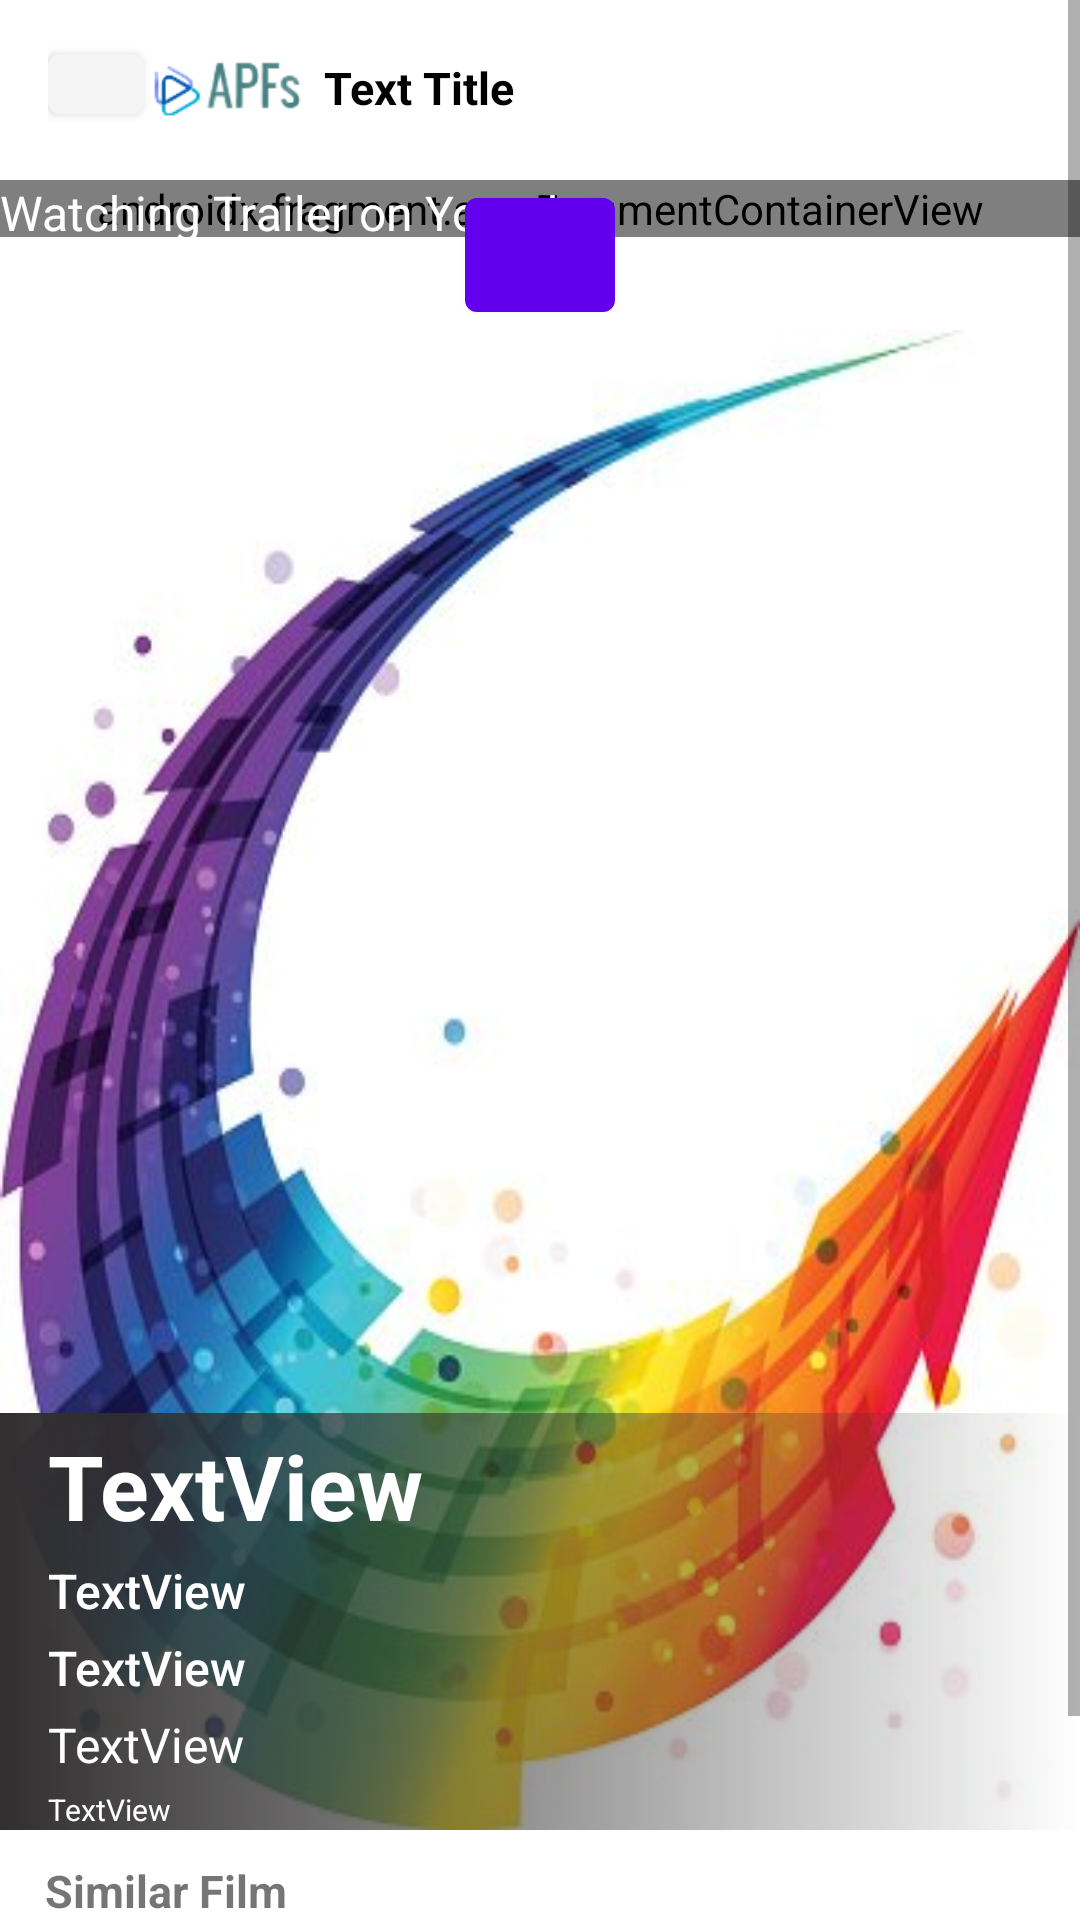

Produce the Android XML layout that renders to this screen, including the resource entries it uses.
<!-- AndroidManifest.xml: activity theme Theme.Welcome -->
<!-- res/layout/activity_details.xml -->
<?xml version="1.0" encoding="utf-8"?>
<ScrollView xmlns:android="http://schemas.android.com/apk/res/android"
    xmlns:app="http://schemas.android.com/apk/res-auto"
    xmlns:tools="http://schemas.android.com/tools"
    android:layout_width="match_parent"
    android:layout_height="match_parent"
    tools:context=".DetailsActivity"
    android:id="@+id/Scrollview">
    <androidx.constraintlayout.widget.ConstraintLayout
        android:layout_width="match_parent"
        android:layout_height="wrap_content"
        android:orientation="vertical">
        <androidx.appcompat.widget.Toolbar
            android:id="@+id/toolbar1"
            android:layout_width="match_parent"
            android:layout_height="60dp"
            android:theme="@style/Theme.AppCompat.Light"
            app:layout_constraintEnd_toEndOf="parent"
            app:layout_constraintHorizontal_bias="0.0"
            app:layout_constraintStart_toStartOf="parent"
            app:layout_constraintTop_toTopOf="parent"
            app:layout_scrollFlags="scroll|enterAlways"
            app:popupTheme="@style/Theme.AppCompat.Light">
            <LinearLayout
                android:layout_width="match_parent"
                android:layout_height="wrap_content"
                android:orientation="horizontal">

                <Button
                    android:layout_width="32dp"
                    android:layout_height="32dp"
                    android:layout_marginTop="12dp"
                    android:id="@+id/btnback"/>

                <ImageView
                    android:layout_width="60dp"
                    android:layout_height="60dp"
                    android:src="@drawable/logo" />
                <TextView
                    android:layout_width="match_parent"
                    android:layout_height="wrap_content"
                    android:layout_marginTop="10dp"
                    android:textSize="15sp"
                    android:textStyle="bold"
                    android:text="Text Title"
                    android:id="@+id/title_toolbar"
                    android:textColor="#000"/>
            </LinearLayout>



        </androidx.appcompat.widget.Toolbar>

        <RelativeLayout
            android:id="@+id/layout1"
            android:layout_width="match_parent"
            android:layout_height="wrap_content"
            app:layout_constraintBottom_toTopOf="@+id/toolbar"
            app:layout_constraintEnd_toEndOf="parent"
            app:layout_constraintStart_toStartOf="parent"
            app:layout_constraintTop_toBottomOf="@id/toolbar1">

            <androidx.fragment.app.FragmentContainerView
                android:id="@+id/YTlayer"
                android:name="com.google.android.youtube.player.YouTubePlayerSupportFragmentX"
                android:layout_width="match_parent"
                android:layout_height="wrap_content" />

            <TextView
                android:id="@+id/text1"
                android:layout_width="match_parent"
                android:layout_height="wrap_content"
                android:text="Watching Trailer on Youtube "
                android:textColor="#fff"
                android:textSize="16sp" />

            <Button
                android:id="@+id/btnplay"
                android:layout_width="50dp"
                android:layout_height="50dp"
                android:layout_centerHorizontal="true"
                android:layout_centerVertical="true" />
        </RelativeLayout>

        <FrameLayout
            android:id="@+id/frame"
            android:layout_width="match_parent"
            android:layout_height="wrap_content"
            app:layout_constraintEnd_toEndOf="parent"
            app:layout_constraintStart_toStartOf="parent"
            app:layout_constraintTop_toBottomOf="@+id/layout1">
            <ImageView
                android:id="@+id/Detail_image"
                android:layout_width="match_parent"
                android:layout_height="500dp"
                app:srcCompat="@drawable/background"
                android:scaleType="fitXY"/>
            </FrameLayout>
        <LinearLayout
            android:id="@+id/linearLayout"
            android:layout_width="match_parent"
            android:layout_height="wrap_content"
            android:background="@drawable/shadow"
            android:orientation="vertical"
            android:paddingLeft="16dp"
            app:layout_constraintBottom_toBottomOf="@+id/frame"
            app:layout_constraintEnd_toEndOf="parent"
            app:layout_constraintStart_toStartOf="parent">

            <TextView
                android:id="@+id/title_details"
                android:layout_width="match_parent"
                android:layout_height="wrap_content"
                android:layout_marginTop="4dp"
                android:text="TextView"
                android:textColor="@color/white"
                android:textSize="30sp"
                android:textStyle="bold"
                app:layout_constraintEnd_toEndOf="parent"
                app:layout_constraintHorizontal_bias="0.0"
                app:layout_constraintStart_toStartOf="parent"
                app:layout_constraintTop_toBottomOf="@+id/Detail_image" />

            <TextView
                android:id="@+id/genre_details"
                android:layout_width="match_parent"
                android:layout_height="wrap_content"
                android:layout_marginTop="4dp"
                android:fontFamily="sans-serif-medium"
                android:text="TextView"
                android:textColor="@color/white"
                android:textSize="16sp"
                app:layout_constraintEnd_toEndOf="parent"
                app:layout_constraintHorizontal_bias="0.0"
                app:layout_constraintStart_toStartOf="parent"
                app:layout_constraintTop_toBottomOf="@+id/title_details" />

            <TextView
                android:id="@+id/status_details"
                android:layout_width="match_parent"
                android:layout_height="wrap_content"
                android:layout_marginTop="4dp"
                android:fontFamily="sans-serif-medium"
                android:text="TextView"
                android:textColor="@color/white"
                android:textSize="16sp"
                app:layout_constraintEnd_toEndOf="parent"
                app:layout_constraintHorizontal_bias="0.0"
                app:layout_constraintStart_toStartOf="parent"
                app:layout_constraintTop_toBottomOf="@+id/genre_details" />

            <TextView
                android:id="@+id/tagline_details"
                android:layout_width="match_parent"
                android:layout_height="wrap_content"
                android:layout_marginTop="4dp"
                android:text="TextView"
                android:textColor="@color/white"
                android:textSize="16sp"
                app:layout_constraintEnd_toEndOf="parent"
                app:layout_constraintHorizontal_bias="0.0"
                app:layout_constraintStart_toStartOf="parent"
                app:layout_constraintTop_toBottomOf="@+id/status_details" />

            <TextView
                android:id="@+id/overview_details"
                android:layout_width="match_parent"
                android:layout_height="wrap_content"
                android:layout_marginTop="4dp"
                android:text="TextView"
                android:textColor="@color/white"
                android:textSize="10sp"
                app:layout_constraintEnd_toEndOf="parent"
                app:layout_constraintHorizontal_bias="0.0"
                app:layout_constraintStart_toStartOf="parent"
                app:layout_constraintTop_toBottomOf="@+id/tagline_details" />

        </LinearLayout>
          <LinearLayout
            android:layout_width="match_parent"
            android:layout_height="match_parent"
              android:id="@+id/line"
            app:layout_constraintEnd_toEndOf="parent"
            app:layout_constraintStart_toStartOf="parent"
            app:layout_constraintTop_toBottomOf="@+id/linearLayout"
            android:orientation="vertical">
            <TextView
                android:layout_width="match_parent"
                android:layout_height="wrap_content"
                android:textStyle="bold"
                android:text="Similar Film"
                android:textSize="15sp"
                android:paddingTop="10dp"
                android:paddingBottom="5dp"
                android:paddingLeft="15dp"/>
            <androidx.recyclerview.widget.RecyclerView
                android:id="@+id/recyclerView_simi"
                android:layout_width="match_parent"
                android:layout_height="match_parent"
                app:layout_behavior="com.google.android.material.appbar.AppBarLayout$ScrollingViewBehavior"
                />
        </LinearLayout>


    <LinearLayout
        android:layout_width="match_parent"
        android:layout_height="match_parent"
        android:id="@+id/line1"
        app:layout_constraintEnd_toEndOf="parent"
        app:layout_constraintStart_toStartOf="parent"
        app:layout_constraintTop_toBottomOf="@+id/line"
        android:orientation="vertical">
        <TextView
            android:layout_width="match_parent"
            android:layout_height="wrap_content"
            android:textStyle="bold"
            android:text="Recommend for you"
            android:textSize="15sp"
            android:paddingTop="10dp"
            android:paddingBottom="5dp"
            android:paddingLeft="15dp"/>
        <androidx.recyclerview.widget.RecyclerView
            android:id="@+id/recyclerView_recom"
            android:layout_width="match_parent"
            android:layout_height="match_parent"
            app:layout_behavior="com.google.android.material.appbar.AppBarLayout$ScrollingViewBehavior"
            />

    </LinearLayout>

        <LinearLayout
            android:layout_width="match_parent"
            android:layout_height="match_parent"
            android:id="@+id/line2"
            app:layout_constraintEnd_toEndOf="parent"
            app:layout_constraintStart_toStartOf="parent"
            app:layout_constraintTop_toBottomOf="@+id/line1"
            android:orientation="vertical">
            <TextView
                android:layout_width="match_parent"
                android:layout_height="wrap_content"
                android:textStyle="bold"
                android:text="Reviews Film"
                android:textSize="15sp"
                android:paddingTop="10dp"
                android:paddingBottom="5dp"
                android:paddingLeft="15dp"/>
            <androidx.recyclerview.widget.RecyclerView
                android:id="@+id/recyclerView_review"
                android:layout_width="match_parent"
                android:layout_height="match_parent"
                app:layout_behavior="com.google.android.material.appbar.AppBarLayout$ScrollingViewBehavior"
                />

        </LinearLayout>

    </androidx.constraintlayout.widget.ConstraintLayout>
</ScrollView>
<!-- resources referenced by this layout -->
<resources>
  <!-- drawable background: jpg bitmap (drawable, 27341 bytes) -->
  <!-- drawable logo: png bitmap (drawable, 4420 bytes) -->
  <!-- drawable shadow (drawable) -->
  <?xml version="1.0" encoding="utf-8"?>
  <shape
      xmlns:android="http://schemas.android.com/apk/res/android"
      android:shape="rectangle">
      <gradient
          android:angle="0"
          android:endColor="@android:color/transparent"
          android:startColor="#302E2E"
          />
  </shape>
  <style name="Theme.Welcome" parent="Theme.MaterialComponents.DayNight.NoActionBar">
          
          <item name="colorPrimary">@color/purple_500</item>
          <item name="colorPrimaryVariant">@color/purple_700</item>
          <item name="colorOnPrimary">@color/white</item>
          
          <item name="colorSecondary">@color/teal_200</item>
          <item name="colorSecondaryVariant">@color/teal_700</item>
          <item name="colorOnSecondary">@color/black</item>
          
          <item name="android:statusBarColor" tools:targetApi="l">?attr/colorPrimaryVariant</item>
          
      </style>
  <!-- not gathered from this repository: default colours our renderer supplied (Android Studio template values) -->
  <color name="purple_500">#FF6200EE</color>
  <color name="purple_700">#FF3700B3</color>
  <color name="teal_200">#FF03DAC5</color>
  <color name="teal_700">#FF018786</color>
  <color name="black">#FF000000</color>
  <color name="white">#FFFFFFFF</color>
</resources>
